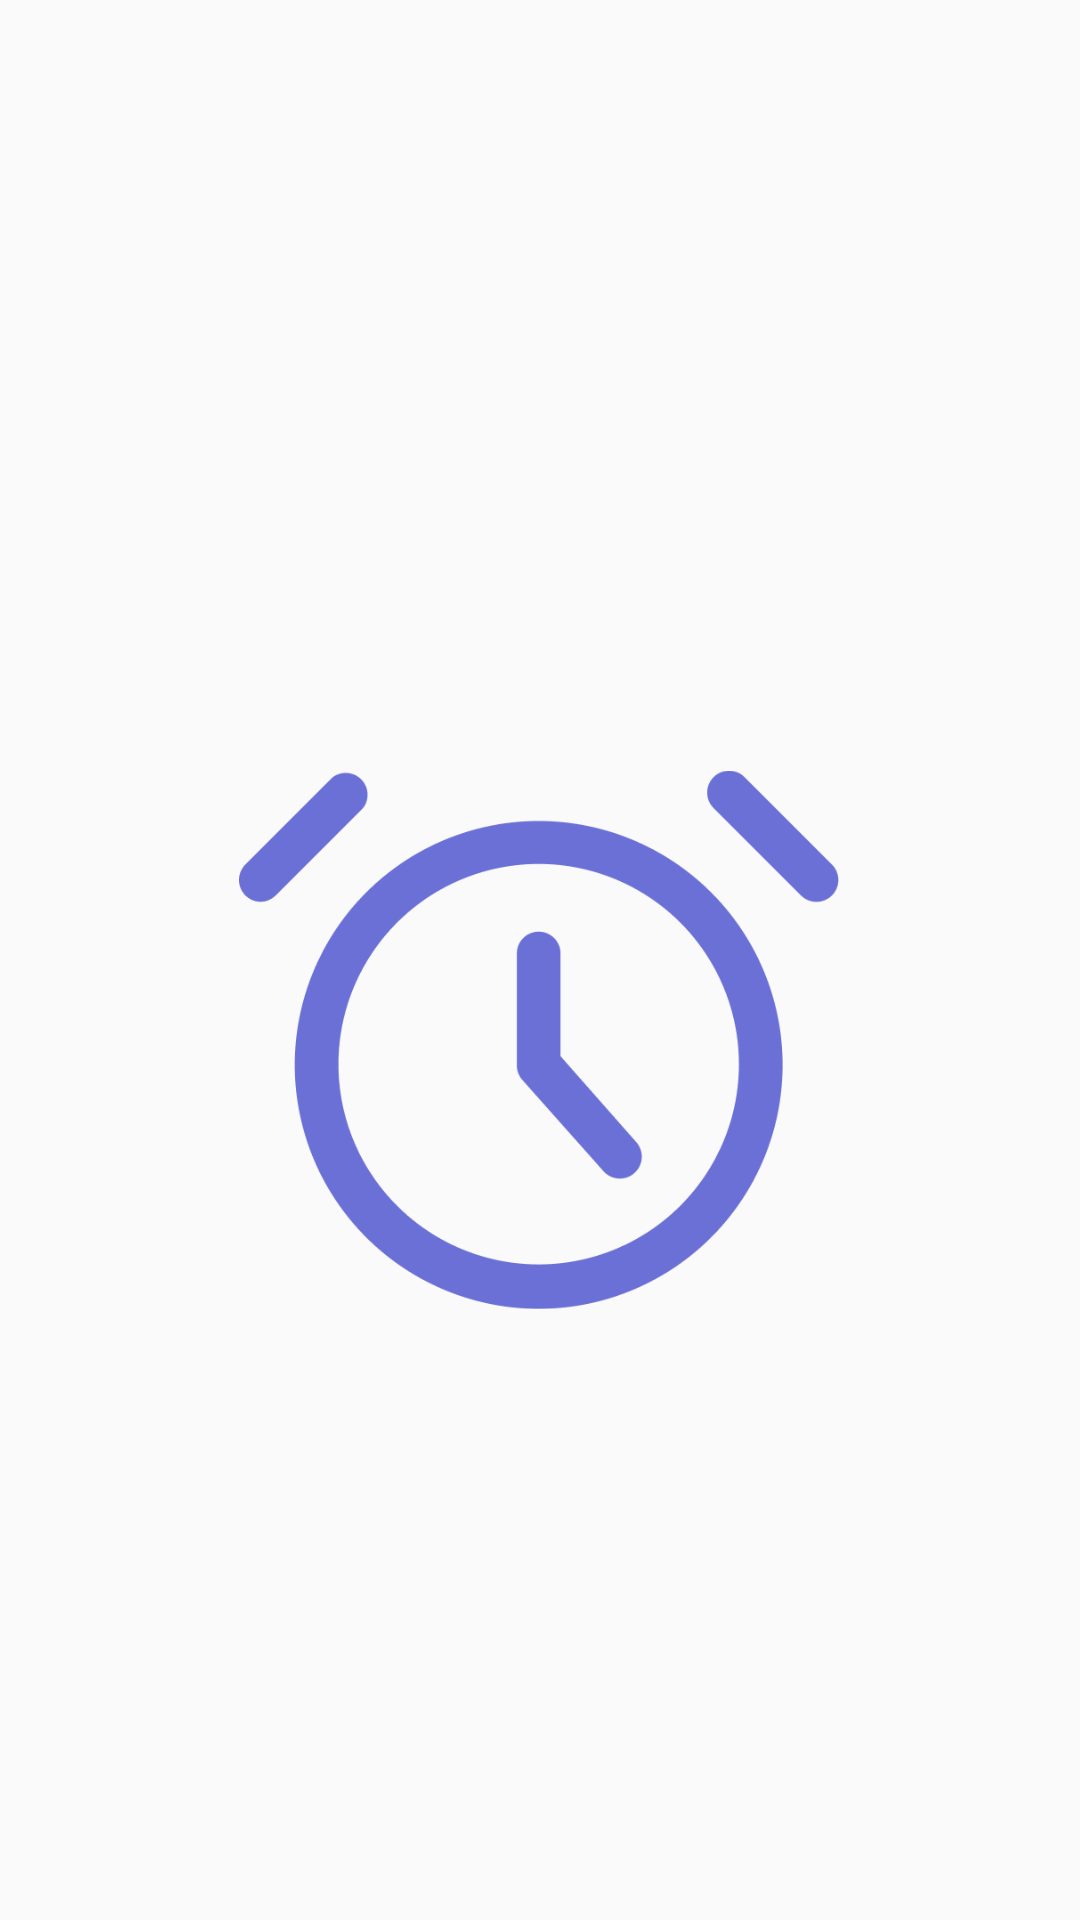

The Android layout XML behind this screen, and the referenced resources:
<!-- AndroidManifest.xml: application theme AppTheme -->
<!-- res/layout/start_activity.xml -->
<?xml version="1.0" encoding="utf-8"?>
<androidx.constraintlayout.widget.ConstraintLayout
    xmlns:android="http://schemas.android.com/apk/res/android"
    xmlns:app="http://schemas.android.com/apk/res-auto"
    xmlns:tools="http://schemas.android.com/tools"
    android:layout_width="match_parent"
    android:layout_height="match_parent">

    <ImageView
        android:id="@+id/imageView"
        android:layout_width="200dp"
        android:layout_height="200dp"
        android:layout_marginTop="90dp"
        android:layout_marginBottom="90dp"
        app:layout_constraintBottom_toBottomOf="parent"
        app:layout_constraintEnd_toEndOf="parent"
        app:layout_constraintHorizontal_bias="0.497"
        app:layout_constraintStart_toStartOf="parent"
        app:layout_constraintTop_toTopOf="parent"
        app:layout_constraintVertical_bias="0.603"
        app:srcCompat="@drawable/big_logo" />

    <TextView
        android:id="@+id/textView"
        android:layout_width="wrap_content"
        android:layout_height="wrap_content"
        android:layout_marginStart="182dp"
        android:layout_marginTop="170dp"
        android:layout_marginEnd="182dp"
        android:layout_marginBottom="20dp"
        android:fontFamily="@font/comfortaa_light"
        android:text="GDMG"
        android:textAlignment="center"
        android:textColor="#474555"
        android:textSize="65sp"
        android:textStyle="bold"
        app:layout_constraintBottom_toTopOf="@+id/imageView"
        app:layout_constraintEnd_toEndOf="parent"
        app:layout_constraintStart_toStartOf="parent"
        app:layout_constraintTop_toTopOf="parent"
        app:layout_constraintVertical_bias="0.0" />
</androidx.constraintlayout.widget.ConstraintLayout>
<!-- resources referenced by this layout -->
<resources>
  <!-- drawable big_logo: png bitmap (drawable-v24, 18898 bytes) -->
  <style name="AppTheme" parent="Theme.AppCompat.Light.NoActionBar">
          
          <item name="colorPrimary">@color/mainLight</item>
          <item name="colorPrimaryDark">@color/main</item>
          <item name="colorAccent">@color/selected</item>
      </style>
  <color name="mainLight">#ADA9E0</color>
  <color name="main">#6A70D6</color>
  <color name="selected">#00C894</color>
</resources>
